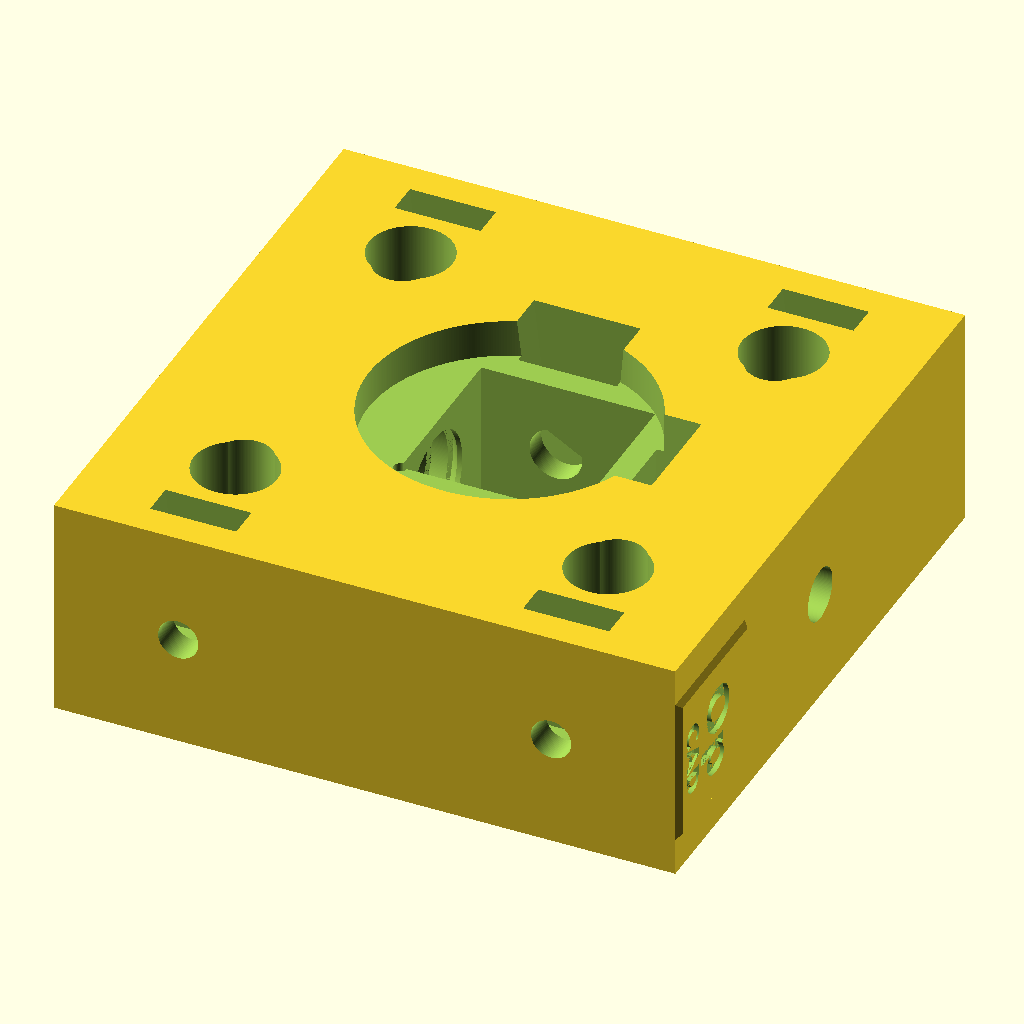
Cell 1: the model at its default parameters.
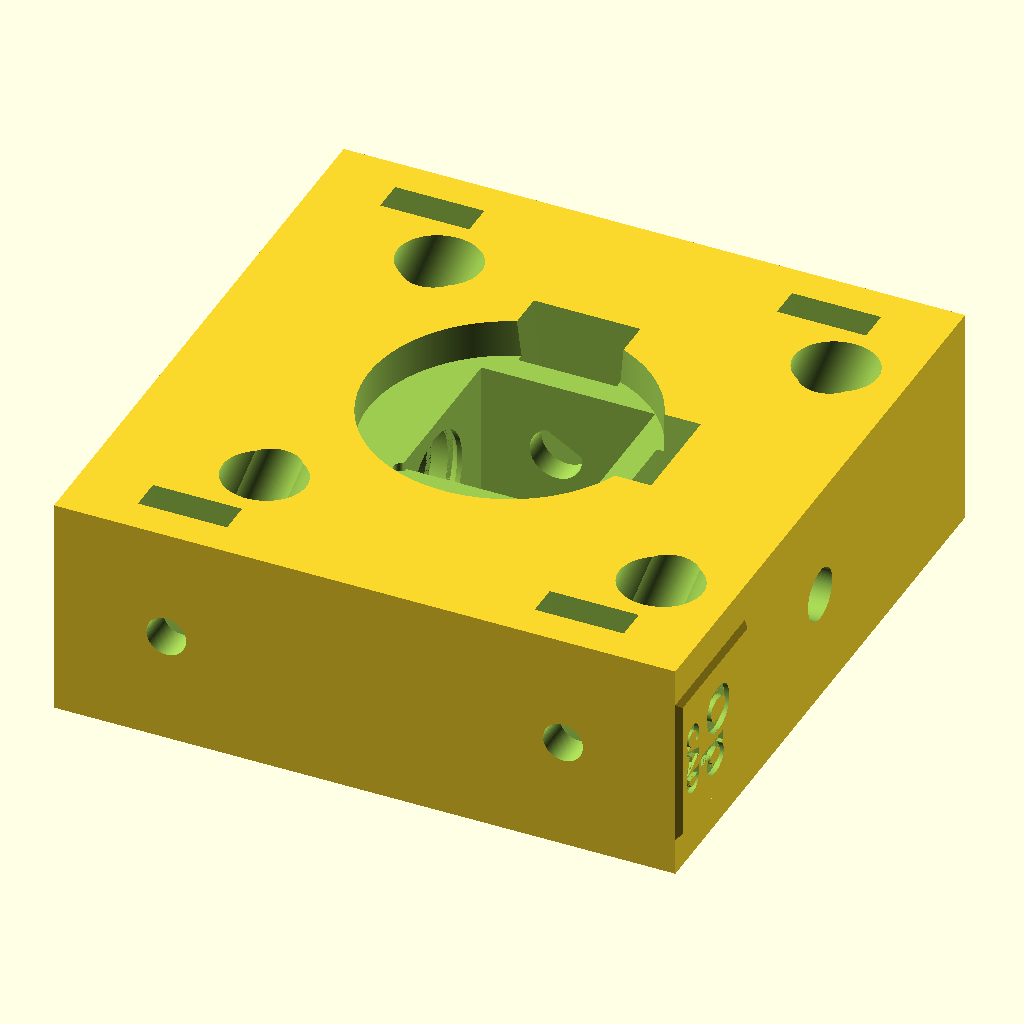
Cell 2: the "Mirror Mount - plate60id25.4spring6x20cage6x30aoi20" preset from the model's presets file.
All cells are drawn from the same view direction (rotation 55°, 0°, 25°, orthographic, colour scheme Cornfield), but the view is re-fitted for each cell, so position and scale can differ between cells as well as the parameter.
OpenSCAD source file cust/Fixed Mount Prism Cage.scad:
/* 'Fixed Mount Prism Cage'
 * Fixed mount on cage,
 * usually for prism but sometimes
 * useful for a cylinder lens, etc.
 *
 * Authors:
 * Chris Cannon
 */

use <../hw_features.scad>
use <../logo.scad>

with_logo = true;

// [snug, close, loose, gap]
margins = [.06, .12, .24, .35];

// [x, y, z] Dimensions of body plate
plate = [50, 50, 18];

// Size of prism setscrews
ss_size = "M4";

// nut type for prism setscrews
ss_nuttype = 2; //[2: hex, 3: square, 4: tapped]

// [x, y, z] nominal dimensions of prism
prism = [12, 12, 12];

// pad prism pocket along +x axis
xpad = 2;

// pad prism pocket along +y axis
ypad = 2;

// bore a path for beam along -x
xborepath = true;

// bore a path for beam along -y
yborepath = false;

// if >0, override auto ID of bore-paths
ID_bore = 0;

// baffles in bore-paths: [radial, pitch]
bore_baffles = [0.9, 3]; //0.1

// [rod, oncenter, AOI]
cage = [6.35, 30, 0];

cage_setscrew = "M3";

cage_nuttype = 3; //[2: hex, 3: square, 4: tapped]

// 0 means cage at an AOI intercepts center at the back of optic
cageAOI_center = 0;

// if cage has AOI: faster preview at expense of accuracy
fastcagepreview = true;

module _endc_ () {}

$fa=1;
$fs=.1;

ss_length = max(plate[0], plate[1]);

difference() {
    union () {
        // body
        cube(plate, center=true);
        if (with_logo) {
            translate([plate[0]/2, -plate[1]/2+6, 0])
            rotate([0, 90, 0])
            logo(xyscale=12);
        }
    }
    // cage attachment
    rad_ss = max(plate[0], plate[1]) - cage[1] + 1;
    translate([0, 0, -plate[2]/2])
    neg_cage1(cage[0], cage[1], plate[2], cage_setscrew, rad_ss, ss_angle=-1,  ss_nut_type=cage_nuttype, AOI=cage[2], margins=margins, topaccess=true, overbore=2, fast=fastcagepreview&&$preview);
    // prism mount
    neg_prismmount(prism, plate[2], xpad, ypad, ss_length, ss_size, ss_nuttype=ss_nuttype, margins=margins);
    // bore paths
    d_maj = (ID_bore>0)? ID_bore : prism[2]-0.8;
    d_min = d_maj - 2*bore_baffles[0];
    if (xborepath) {
        h = (plate[0] - prism[0])/2;
        translate([-prism[0]/2, 0])
        rotate([0, -90, 0])
        //cylinder(h=plate[0]/2+1, d=bore);
        neg_cyl_baffled(h, d_min, d_maj, bore_baffles[1]);
    }
    if (yborepath) {
        h = (plate[1] - prism[1])/2;
        translate([0, -prism[1]/2])
        rotate([90, 0, 0])
        //cylinder(h=h, d=d_maj);
        neg_cyl_baffled(h, d_min, d_maj, bore_baffles[1]);
    }
}

/* TODO
 *
 * open-shoulder (top or right)
 */
Customizer parameters (derived from the source; name, type, default, range or options):
with_logo: bool, default true
margins: vector, default [0.06, 0.12, 0.24, 0.35]
plate: vector, default [50, 50, 18]
ss_size: string, default "M4"
ss_nuttype: number, default 2, options 2, 3, 4
prism: vector, default [12, 12, 12]
xpad: number, default 2
ypad: number, default 2
xborepath: bool, default true
yborepath: bool, default false
ID_bore: number, default 0
bore_baffles: vector, default [0.9, 3]
cage: vector, default [6.35, 30, 0]
cage_setscrew: string, default "M3"
cage_nuttype: number, default 3, options 2, 3, 4
cageAOI_center: number, default 0
fastcagepreview: bool, default true
